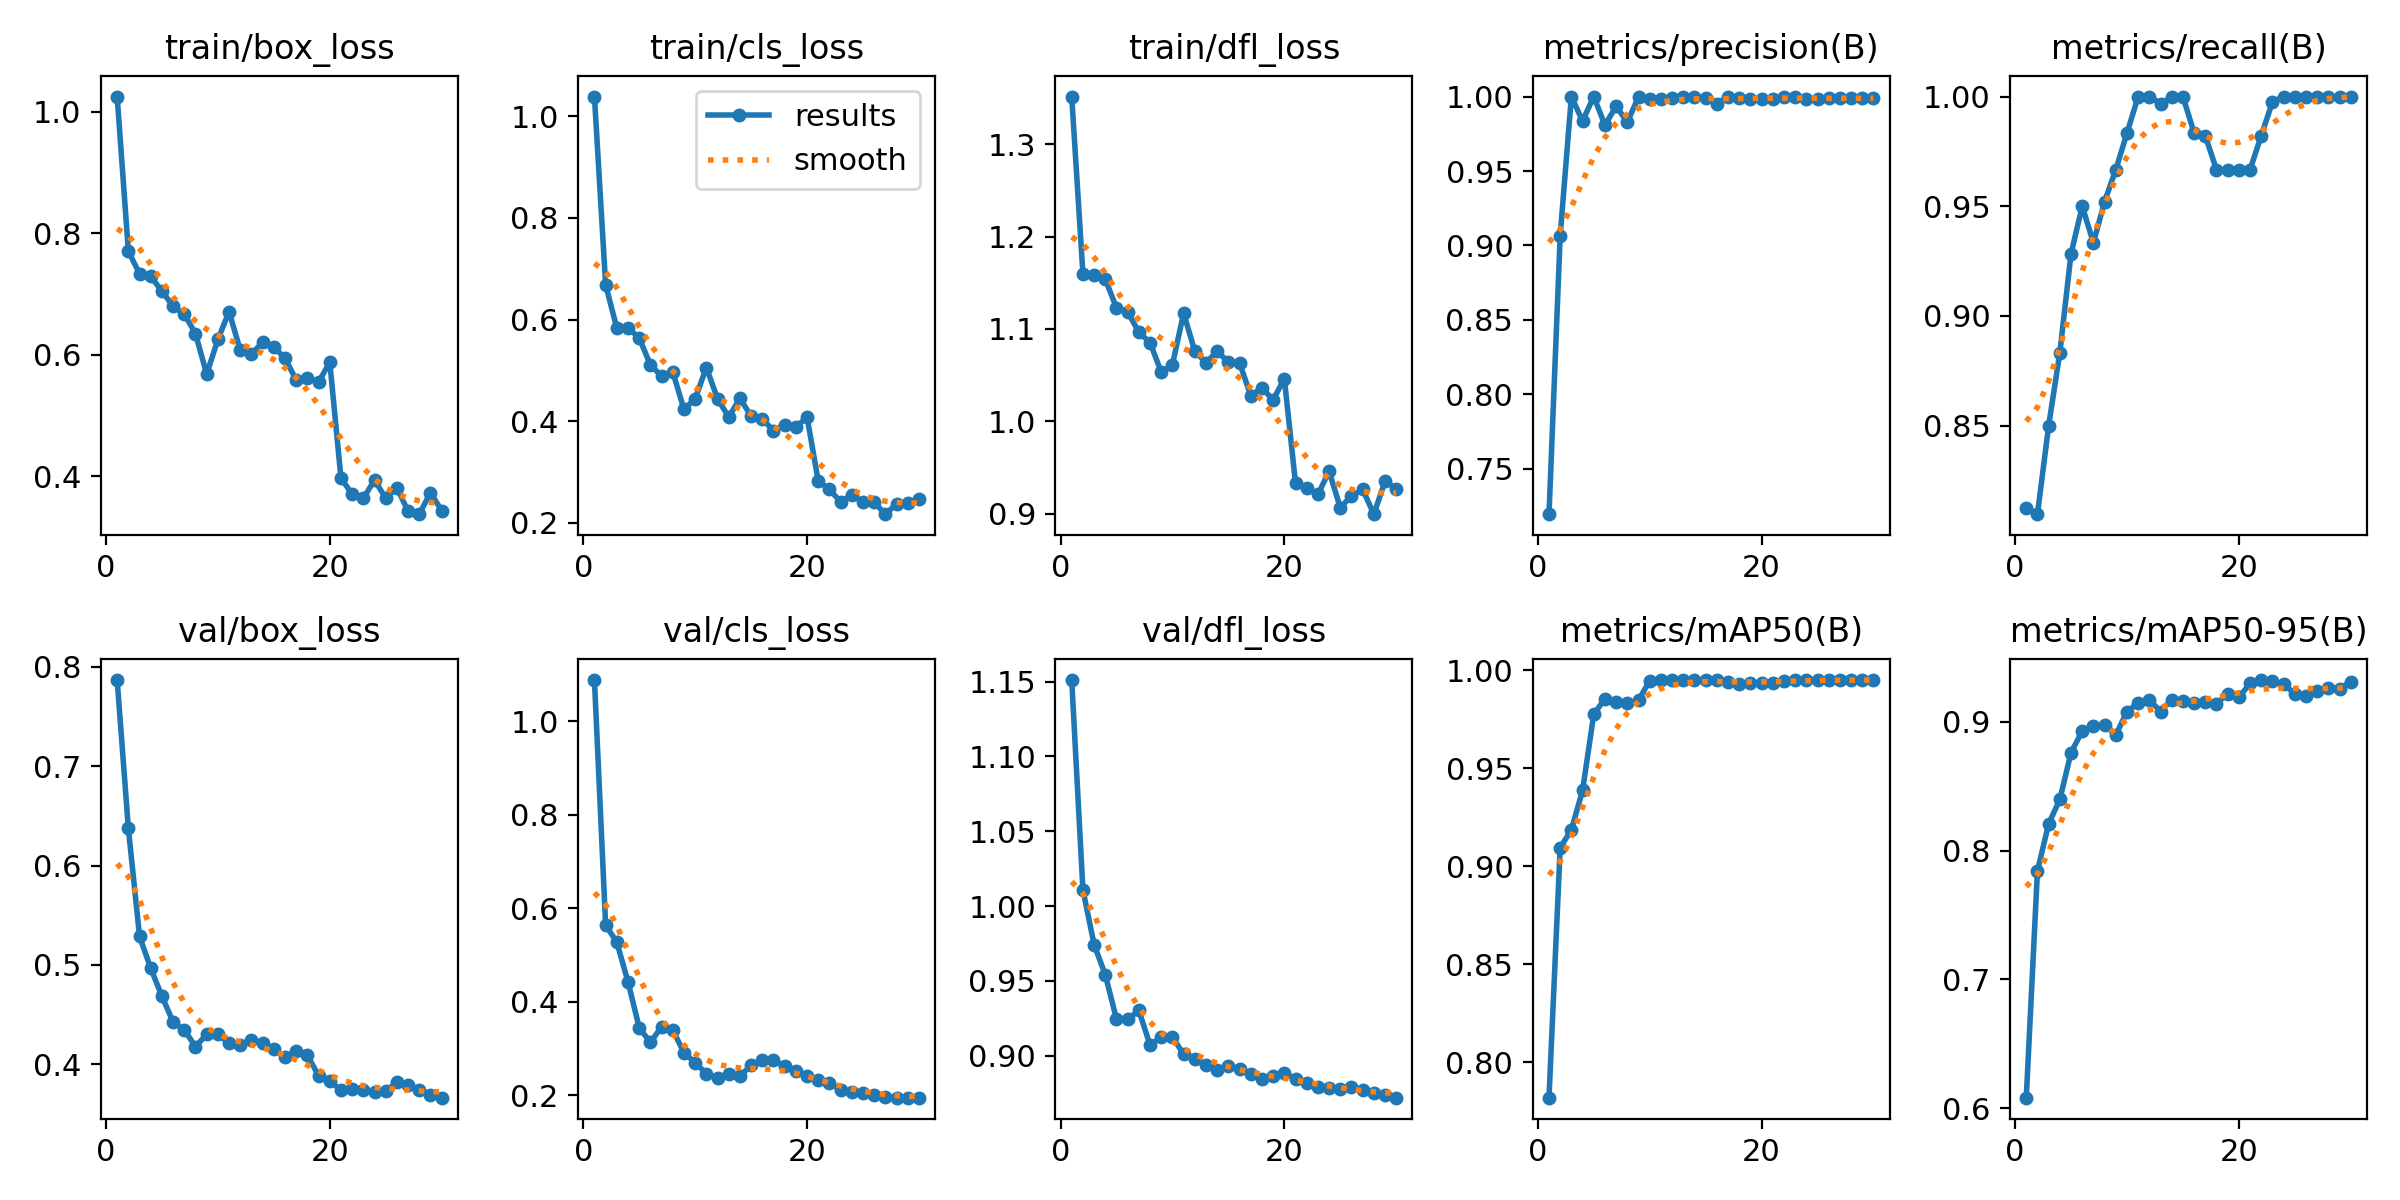

The data file committed next to this chart (first rows):
epoch, time, train/box_loss, train/cls_loss, train/dfl_loss, metrics/precision(B), metrics/recall(B), metrics/mAP50(B), metrics/mAP50-95(B), val/box_loss, val/cls_loss, val/dfl_loss, lr/pg0, lr/pg1, lr/pg2
1, 7.782, 1.025, 1.039, 1.352, 0.7196, 0.8126, 0.7818, 0.6082, 0.7866, 1.088, 1.151, 0.0003137, 0.0003137, 0.06894
2, 12.35, 0.7704, 0.6685, 1.16, 0.9067, 0.8097, 0.9095, 0.7844, 0.6373, 0.5639, 1.011, 0.0006257, 0.0006257, 0.03592
3, 18.35, 0.7334, 0.5833, 1.159, 1, 0.85, 0.9185, 0.8209, 0.5287, 0.5271, 0.9743, 0.0009157, 0.0009157, 0.002876
4, 22.44, 0.729, 0.584, 1.154, 0.9835, 0.8833, 0.9387, 0.8398, 0.4965, 0.4425, 0.954, 0.000901, 0.000901, 0.000901
5, 26.66, 0.7047, 0.5639, 1.123, 1, 0.9283, 0.9775, 0.8762, 0.4685, 0.3443, 0.9244, 0.000868, 0.000868, 0.000868
6, 31.88, 0.6799, 0.5109, 1.118, 0.9808, 0.95, 0.9856, 0.8929, 0.4425, 0.3129, 0.9243, 0.000835, 0.000835, 0.000835
7, 37.03, 0.6671, 0.4887, 1.097, 0.9935, 0.9333, 0.9838, 0.8967, 0.4346, 0.3462, 0.9303, 0.000802, 0.000802, 0.000802
8, 41.09, 0.6348, 0.497, 1.085, 0.9828, 0.9521, 0.9831, 0.8974, 0.4178, 0.3393, 0.907, 0.000769, 0.000769, 0.000769
9, 46.14, 0.5683, 0.4237, 1.053, 0.9998, 0.9667, 0.9847, 0.8899, 0.4301, 0.2912, 0.9124, 0.000736, 0.000736, 0.000736
10, 51.29, 0.6253, 0.4441, 1.061, 0.9983, 0.9833, 0.9947, 0.908, 0.4304, 0.2695, 0.9125, 0.000703, 0.000703, 0.000703
11, 55.47, 0.671, 0.5058, 1.117, 0.9981, 1, 0.995, 0.9148, 0.4211, 0.2464, 0.9009, 0.00067, 0.00067, 0.00067
12, 60.31, 0.6077, 0.4444, 1.076, 0.9991, 1, 0.995, 0.9174, 0.4197, 0.236, 0.8979, 0.000637, 0.000637, 0.000637
13, 65.97, 0.6011, 0.4082, 1.064, 1, 0.9968, 0.995, 0.9081, 0.4247, 0.245, 0.8939, 0.000604, 0.000604, 0.000604
14, 70.41, 0.6207, 0.4454, 1.076, 1, 0.9998, 0.995, 0.9174, 0.4214, 0.241, 0.8902, 0.000571, 0.000571, 0.000571
15, 74.59, 0.6131, 0.41, 1.064, 0.999, 1, 0.995, 0.9161, 0.415, 0.2639, 0.8931, 0.000538, 0.000538, 0.000538
16, 79.93, 0.5941, 0.4046, 1.063, 0.9952, 0.9833, 0.9948, 0.915, 0.4071, 0.2759, 0.8912, 0.000505, 0.000505, 0.000505
17, 84.83, 0.5587, 0.3815, 1.028, 1, 0.982, 0.994, 0.9153, 0.4137, 0.2748, 0.8879, 0.000472, 0.000472, 0.000472
18, 89.09, 0.5625, 0.393, 1.036, 0.9988, 0.9667, 0.9931, 0.9143, 0.4089, 0.262, 0.8841, 0.000439, 0.000439, 0.000439
19, 94.04, 0.555, 0.3883, 1.023, 0.9986, 0.9667, 0.9936, 0.9218, 0.3887, 0.2509, 0.886, 0.000406, 0.000406, 0.000406
20, 99.59, 0.5879, 0.4082, 1.046, 0.9986, 0.9667, 0.9935, 0.919, 0.3831, 0.2408, 0.8886, 0.000373, 0.000373, 0.000373
21, 105.8, 0.3972, 0.2826, 0.9328, 0.9985, 0.9667, 0.9934, 0.9301, 0.3741, 0.2333, 0.8843, 0.00034, 0.00034, 0.00034
22, 111.8, 0.3709, 0.2658, 0.9275, 1, 0.9822, 0.9944, 0.9326, 0.3755, 0.2259, 0.8814, 0.000307, 0.000307, 0.000307
23, 116.1, 0.3642, 0.2415, 0.9206, 1, 0.9975, 0.995, 0.9318, 0.3738, 0.2115, 0.8792, 0.000274, 0.000274, 0.000274
24, 120, 0.394, 0.2552, 0.9457, 0.9986, 1, 0.995, 0.9295, 0.3722, 0.2065, 0.8784, 0.000241, 0.000241, 0.000241
25, 125, 0.3642, 0.2414, 0.9064, 0.9983, 1, 0.995, 0.9219, 0.3731, 0.2051, 0.8774, 0.000208, 0.000208, 0.000208
26, 130.1, 0.381, 0.2406, 0.919, 0.9987, 1, 0.995, 0.92, 0.382, 0.2013, 0.8793, 0.000175, 0.000175, 0.000175
27, 133.9, 0.3428, 0.2172, 0.9262, 0.9987, 1, 0.995, 0.9239, 0.3789, 0.1966, 0.8768, 0.000142, 0.000142, 0.000142
28, 138, 0.3379, 0.2375, 0.8993, 0.9988, 1, 0.995, 0.926, 0.3743, 0.1951, 0.8751, 0.000109, 0.000109, 0.000109
29, 144.2, 0.3735, 0.2394, 0.9349, 0.9988, 1, 0.995, 0.9258, 0.3689, 0.1948, 0.8738, 7.6e-05, 7.6e-05, 7.6e-05
30, 148.5, 0.3437, 0.2462, 0.9269, 0.9989, 1, 0.995, 0.9313, 0.3664, 0.195, 0.8719, 4.3e-05, 4.3e-05, 4.3e-05
